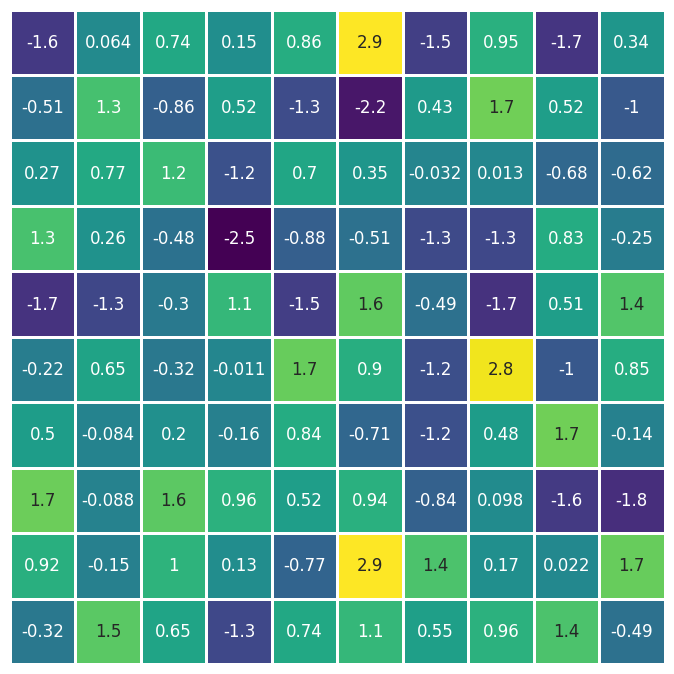

Python code for this plot:
# -*- coding: utf-8 -*-
"""
Plot 2D matrix with normal distribution
"""

__author__ = "Brendan Harmon"
__copyright__ = 'Copyright 20122, Algorithmic Landscapes'
__email__ =  "brendan.harmon@gmail.com"
__license__ = "GPLv3"
__version__ = "0.0.1"

# import libraries
import seaborn as sns
import matplotlib.pyplot as plt
import numpy as np

# set theme
sns.set_theme(style="white")

# create plot
ax = plt.subplot()

# generate random array
rng = np.random.default_rng(1234)
z = rng.normal(0.0, 1.0, (10, 10))

# generate heatmap
sns.heatmap(
    z, 
    cmap='viridis', 
    linewidths=1, 
    annot=True, 
    cbar=False, 
    yticklabels=False, 
    xticklabels=False, 
    square=True
    )

# save as image
fig = ax.get_figure()
fig.set_size_inches(8.5, 8.5)
fig.savefig('random-normal.png', dpi=300, bbox_inches='tight', pad_inches=0)

